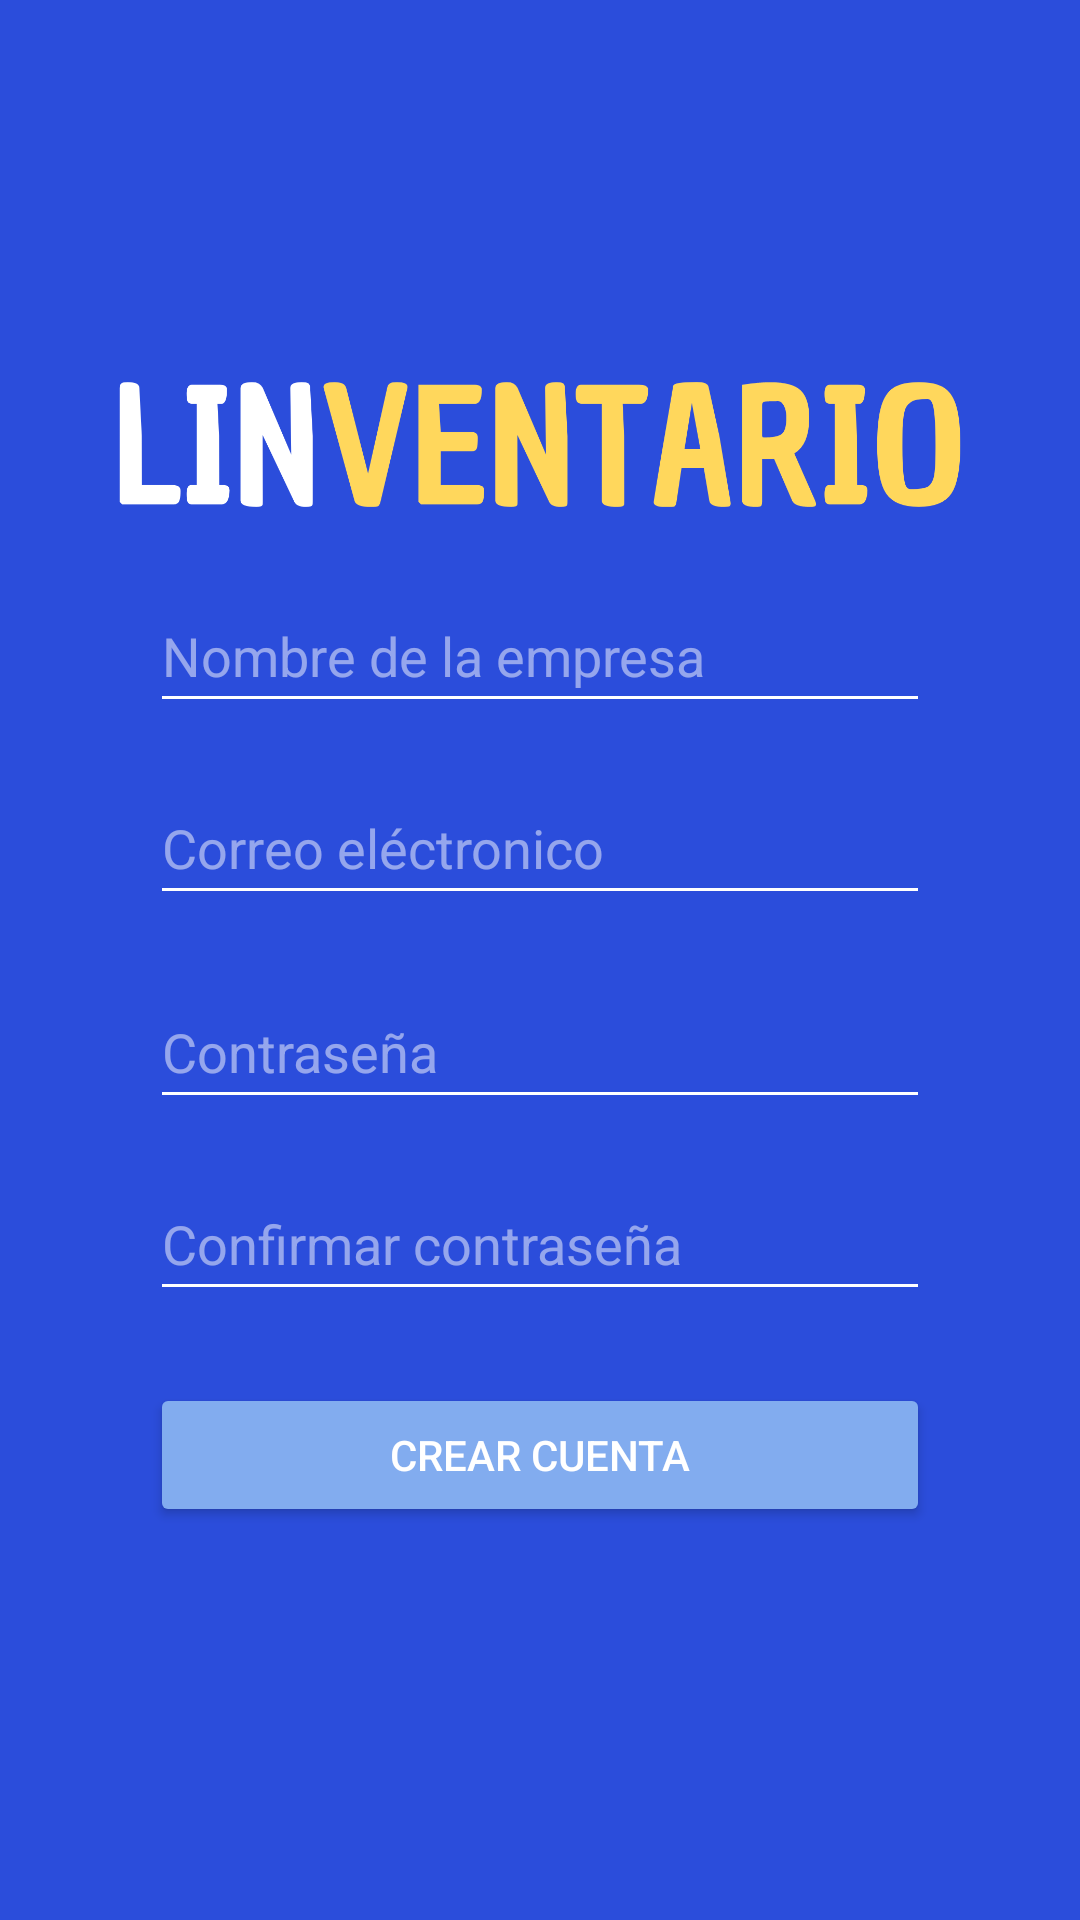

Android layout source for this screen:
<!-- AndroidManifest.xml: application theme Theme.LINVENTARIO -->
<!-- res/layout/activity_register.xml -->
<?xml version="1.0" encoding="utf-8"?>
<androidx.constraintlayout.widget.ConstraintLayout xmlns:android="http://schemas.android.com/apk/res/android"
    xmlns:app="http://schemas.android.com/apk/res-auto"
    xmlns:tools="http://schemas.android.com/tools"
    android:layout_width="match_parent"
    android:layout_height="match_parent"
    tools:context=".RegisterActivity"
    android:background="@color/blue_linventario">

    <Button
        android:id="@+id/btn_createAcount"
        android:layout_width="match_parent"
        android:layout_height="wrap_content"
        android:layout_marginHorizontal="50dp"
        android:layout_marginTop="24dp"
        android:backgroundTint="@color/blueLight_linventario"
        android:text="Crear cuenta"
        android:textColor="@color/white"
        app:layout_constraintEnd_toEndOf="parent"
        app:layout_constraintHorizontal_bias="0.505"
        app:layout_constraintStart_toStartOf="parent"
        app:layout_constraintTop_toBottomOf="@+id/tb_confirmpassword" />

    <EditText
        android:id="@+id/tb_email"
        android:layout_width="match_parent"
        android:layout_height="wrap_content"
        android:layout_marginHorizontal="50dp"
        android:layout_marginTop="16dp"
        android:backgroundTint="@color/white"
        android:ems="10"
        android:textColor="@color/yellow_linventario"

        android:hint="Correo eléctronico"
        android:inputType="textEmailAddress"
        android:minHeight="48dp"
        android:textColorHint="#80FFFFFF"
        app:layout_constraintEnd_toEndOf="parent"
        app:layout_constraintHorizontal_bias="0.494"
        app:layout_constraintStart_toStartOf="parent"
        app:layout_constraintTop_toBottomOf="@+id/tb_companyname" />

    <EditText
        android:id="@+id/tb_companyname"
        android:layout_width="match_parent"
        android:layout_height="wrap_content"
        android:layout_marginHorizontal="50dp"
        android:layout_marginTop="16dp"
        android:backgroundTint="@color/white"
        android:ems="10"
        android:textColor="@color/yellow_linventario"
        android:hint="Nombre de la empresa"
        android:inputType="text"
        android:minHeight="48dp"
        android:textColorHint="#80FFFFFF"
        app:layout_constraintEnd_toEndOf="parent"
        app:layout_constraintHorizontal_bias="0.505"
        app:layout_constraintStart_toStartOf="parent"
        app:layout_constraintTop_toBottomOf="@+id/img_logo" />

    <EditText
        android:id="@+id/tb_confirmpassword"
        android:layout_width="match_parent"
        android:layout_height="wrap_content"
        android:layout_marginHorizontal="50dp"
        android:layout_marginTop="16dp"
        android:backgroundTint="@color/white"
        android:textColor="@color/yellow_linventario"

        android:ems="10"
        android:hint="Confirmar contraseña"
        android:inputType="textPassword"
        android:minHeight="48dp"
        android:textColorHint="#80FFFFFF"
        app:layout_constraintEnd_toEndOf="parent"
        app:layout_constraintHorizontal_bias="0.505"
        app:layout_constraintStart_toStartOf="parent"
        app:layout_constraintTop_toBottomOf="@+id/tb_password" />

    <EditText
        android:id="@+id/tb_password"
        android:layout_width="match_parent"
        android:layout_height="wrap_content"
        android:layout_marginHorizontal="50dp"
        android:layout_marginTop="20dp"
        android:backgroundTint="@color/white"
        android:ems="10"
        android:textColor="@color/yellow_linventario"

        android:hint="Contraseña"
        android:inputType="textPassword"
        android:minHeight="48dp"
        android:textColorHint="#80FFFFFF"
        app:layout_constraintEnd_toEndOf="parent"
        app:layout_constraintHorizontal_bias="0.505"
        app:layout_constraintStart_toStartOf="parent"
        app:layout_constraintTop_toBottomOf="@+id/tb_email" />

    <ImageView
        android:id="@+id/img_logo"
        android:layout_width="284dp"
        android:layout_height="57dp"
        android:layout_marginTop="120dp"
        app:layout_constraintEnd_toEndOf="parent"
        app:layout_constraintHorizontal_bias="0.496"
        app:layout_constraintStart_toStartOf="parent"
        app:layout_constraintTop_toTopOf="parent"
        app:srcCompat="@drawable/logo" />
</androidx.constraintlayout.widget.ConstraintLayout>
<!-- resources referenced by this layout -->
<resources>
  <color name="blueLight_linventario">#82ACEF</color>
  <color name="blue_linventario">#2B4DDB</color>
  <color name="white">#FFFFFFFF</color>
  <color name="yellow_linventario">#FFD75C</color>
  <!-- drawable logo: png bitmap (drawable-v24, 40366 bytes) -->
  <style name="Theme.LINVENTARIO" parent="Theme.MaterialComponents.DayNight.NoActionBar">
          
          <item name="colorPrimary">@color/purple_500</item>
          <item name="colorPrimaryVariant">@color/purple_700</item>
          <item name="colorOnPrimary">@color/white</item>
          
          <item name="colorSecondary">@color/teal_200</item>
          <item name="colorSecondaryVariant">@color/teal_700</item>
          <item name="colorOnSecondary">@color/black</item>
          
          <item name="android:statusBarColor" tools:targetApi="l">?attr/colorPrimaryVariant</item>
          
      </style>
  <color name="purple_500">#FF6200EE</color>
  <color name="purple_700">#FF3700B3</color>
  <color name="teal_200">#FF03DAC5</color>
  <color name="teal_700">#FF018786</color>
  <color name="black">#FF000000</color>
</resources>
